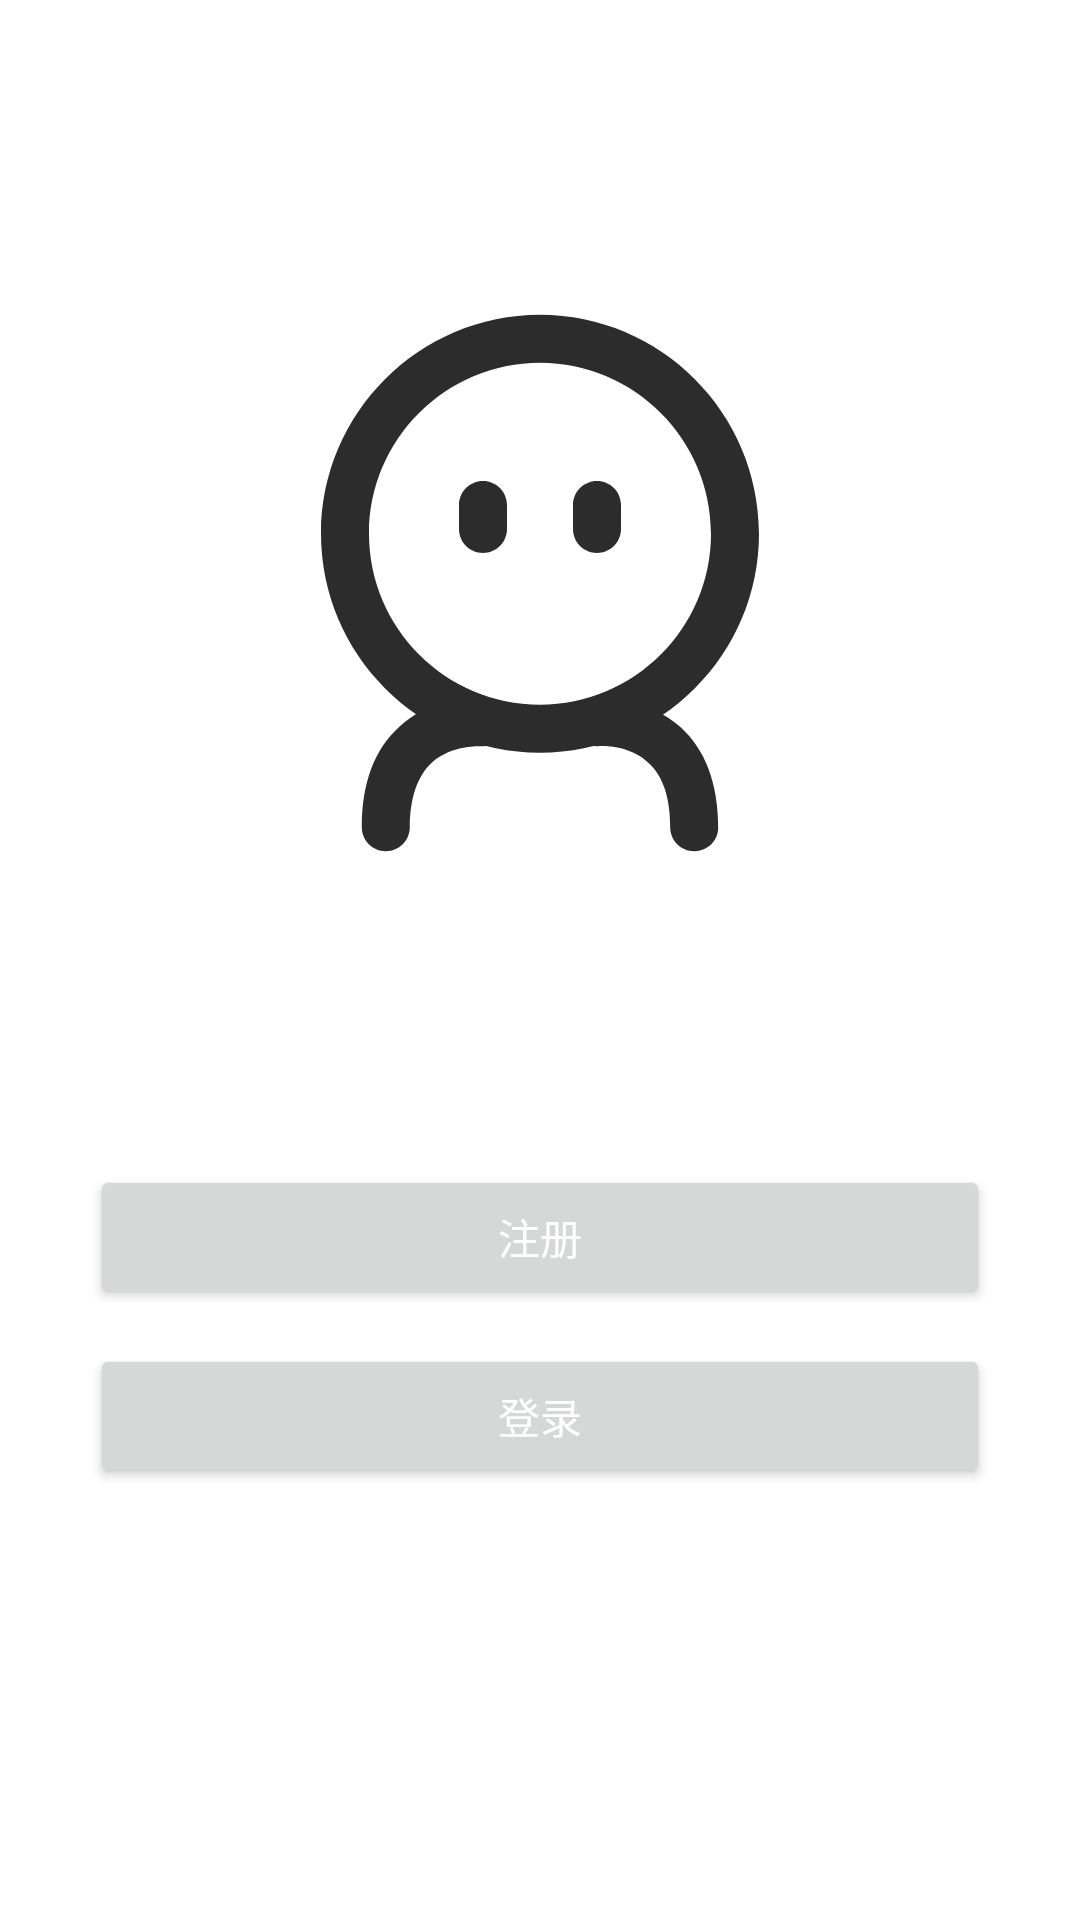

Produce the Android XML layout that renders to this screen, including the resource entries it uses.
<!-- AndroidManifest.xml: application theme Theme.Hash -->
<!-- res/layout/fragment_myself.xml -->
<?xml version="1.0" encoding="utf-8"?>
<androidx.constraintlayout.widget.ConstraintLayout xmlns:android="http://schemas.android.com/apk/res/android"
    xmlns:app="http://schemas.android.com/apk/res-auto"
    xmlns:tools="http://schemas.android.com/tools"
    android:layout_width="match_parent"
    android:layout_height="match_parent">

    <Button
        android:id="@+id/sign_up_btn"
        android:layout_width="0dp"
        android:layout_height="wrap_content"
        android:layout_marginStart="30dp"
        android:layout_marginEnd="30dp"
        android:text="注册"
        android:textColor="@color/white"
        app:layout_constraintBottom_toTopOf="@+id/sign_in_btn"
        app:layout_constraintEnd_toEndOf="parent"
        app:layout_constraintHorizontal_bias="0.0"
        app:layout_constraintStart_toStartOf="parent"
        app:layout_constraintTop_toTopOf="parent"
        app:layout_constraintVertical_bias="0.971" />

    <Button
        android:id="@+id/sign_in_btn"
        android:layout_width="0dp"
        android:layout_height="wrap_content"
        android:layout_marginStart="30dp"
        android:layout_marginEnd="30dp"
        android:layout_marginBottom="144dp"
        android:text="登录"
        android:textColor="@color/white"
        app:layout_constraintBottom_toBottomOf="parent"
        app:layout_constraintEnd_toEndOf="parent"
        app:layout_constraintHorizontal_bias="0.0"
        app:layout_constraintStart_toStartOf="parent" />

    <ImageView
        android:id="@+id/imageView2"
        android:layout_width="200dp"
        android:layout_height="200dp"
        app:layout_constraintBottom_toTopOf="@+id/sign_up_btn"
        app:layout_constraintEnd_toEndOf="parent"
        app:layout_constraintStart_toStartOf="parent"
        app:layout_constraintTop_toTopOf="parent"
        app:srcCompat="@drawable/bottom_myself" />

</androidx.constraintlayout.widget.ConstraintLayout>
<!-- resources referenced by this layout -->
<resources>
  <!-- drawable bottom_myself (drawable) -->
  <vector xmlns:android="http://schemas.android.com/apk/res/android"
      android:width="32dp"
      android:height="32dp"
      android:viewportWidth="1024"
      android:viewportHeight="1024">
    <path
        android:pathData="M512,801.79c-205.82,0 -373.76,-167.94 -373.76,-373.76S306.18,54.27 512,54.27s373.76,167.94 373.76,373.76S717.82,801.79 512,801.79zM512,136.19c-160.77,0 -291.84,131.07 -291.84,291.84S351.23,719.87 512,719.87s291.84,-131.07 291.84,-291.84S672.77,136.19 512,136.19z"
        android:fillColor="#2c2c2c"/>
    <path
        android:pathData="M414.72,460.8c-22.53,0 -40.96,-18.43 -40.96,-40.96v-40.96c0,-22.53 18.43,-40.96 40.96,-40.96s40.96,18.43 40.96,40.96v40.96c0,22.53 -18.43,40.96 -40.96,40.96zM609.28,460.8c-22.53,0 -40.96,-18.43 -40.96,-40.96v-40.96c0,-22.53 18.43,-40.96 40.96,-40.96s40.96,18.43 40.96,40.96v40.96c0,22.53 -18.43,40.96 -40.96,40.96zM775.17,969.73c-22.53,0 -40.96,-18.43 -40.96,-40.96 0,-51.2 -12.29,-88.06 -37.89,-110.59 -34.82,-31.74 -83.97,-27.65 -83.97,-27.65 -22.53,2.05 -41.98,-14.34 -44.03,-36.86 -2.05,-22.53 14.34,-41.98 36.86,-44.03 3.07,0 84.99,-7.17 146.43,48.13 43.01,38.91 64.51,97.28 64.51,172.03 0,21.5 -17.41,39.94 -40.96,39.94zM248.83,969.73c-22.53,0 -40.96,-18.43 -40.96,-40.96 0,-75.78 21.5,-133.12 64.51,-172.03 61.44,-56.32 143.36,-48.13 146.43,-48.13 22.53,2.05 38.91,22.53 36.86,45.06 -2.05,22.53 -22.53,38.91 -44.03,36.86 -1.02,0 -50.18,-3.07 -83.97,27.65 -24.58,22.53 -37.89,60.42 -37.89,110.59 0,22.53 -18.43,40.96 -40.96,40.96z"
        android:fillColor="#2c2c2c"/>
  </vector>
  <style name="Theme.Hash" parent="Theme.MaterialComponents.DayNight.NoActionBar">
          
          <item name="colorPrimary">@color/my_blue_2</item>
          <item name="colorPrimaryVariant">@color/my_light_light_grey</item>
          <item name="colorOnPrimary">@color/black</item>
          
          <item name="colorSecondary">@color/teal_200</item>
          <item name="colorSecondaryVariant">@color/teal_700</item>
          <item name="colorOnSecondary">@color/black</item>
          
          <item name="android:statusBarColor" tools:targetApi="l">?attr/colorPrimaryVariant</item>
          
          <item name="android:windowLightStatusBar">true</item>
      </style>
  <!-- not gathered from this repository: default colours our renderer supplied (Android Studio template values) -->
  <color name="teal_200">#FF03DAC5</color>
  <color name="teal_700">#FF018786</color>
  <color name="black">#FF000000</color>
  <color name="white">#FFFFFFFF</color>
</resources>
